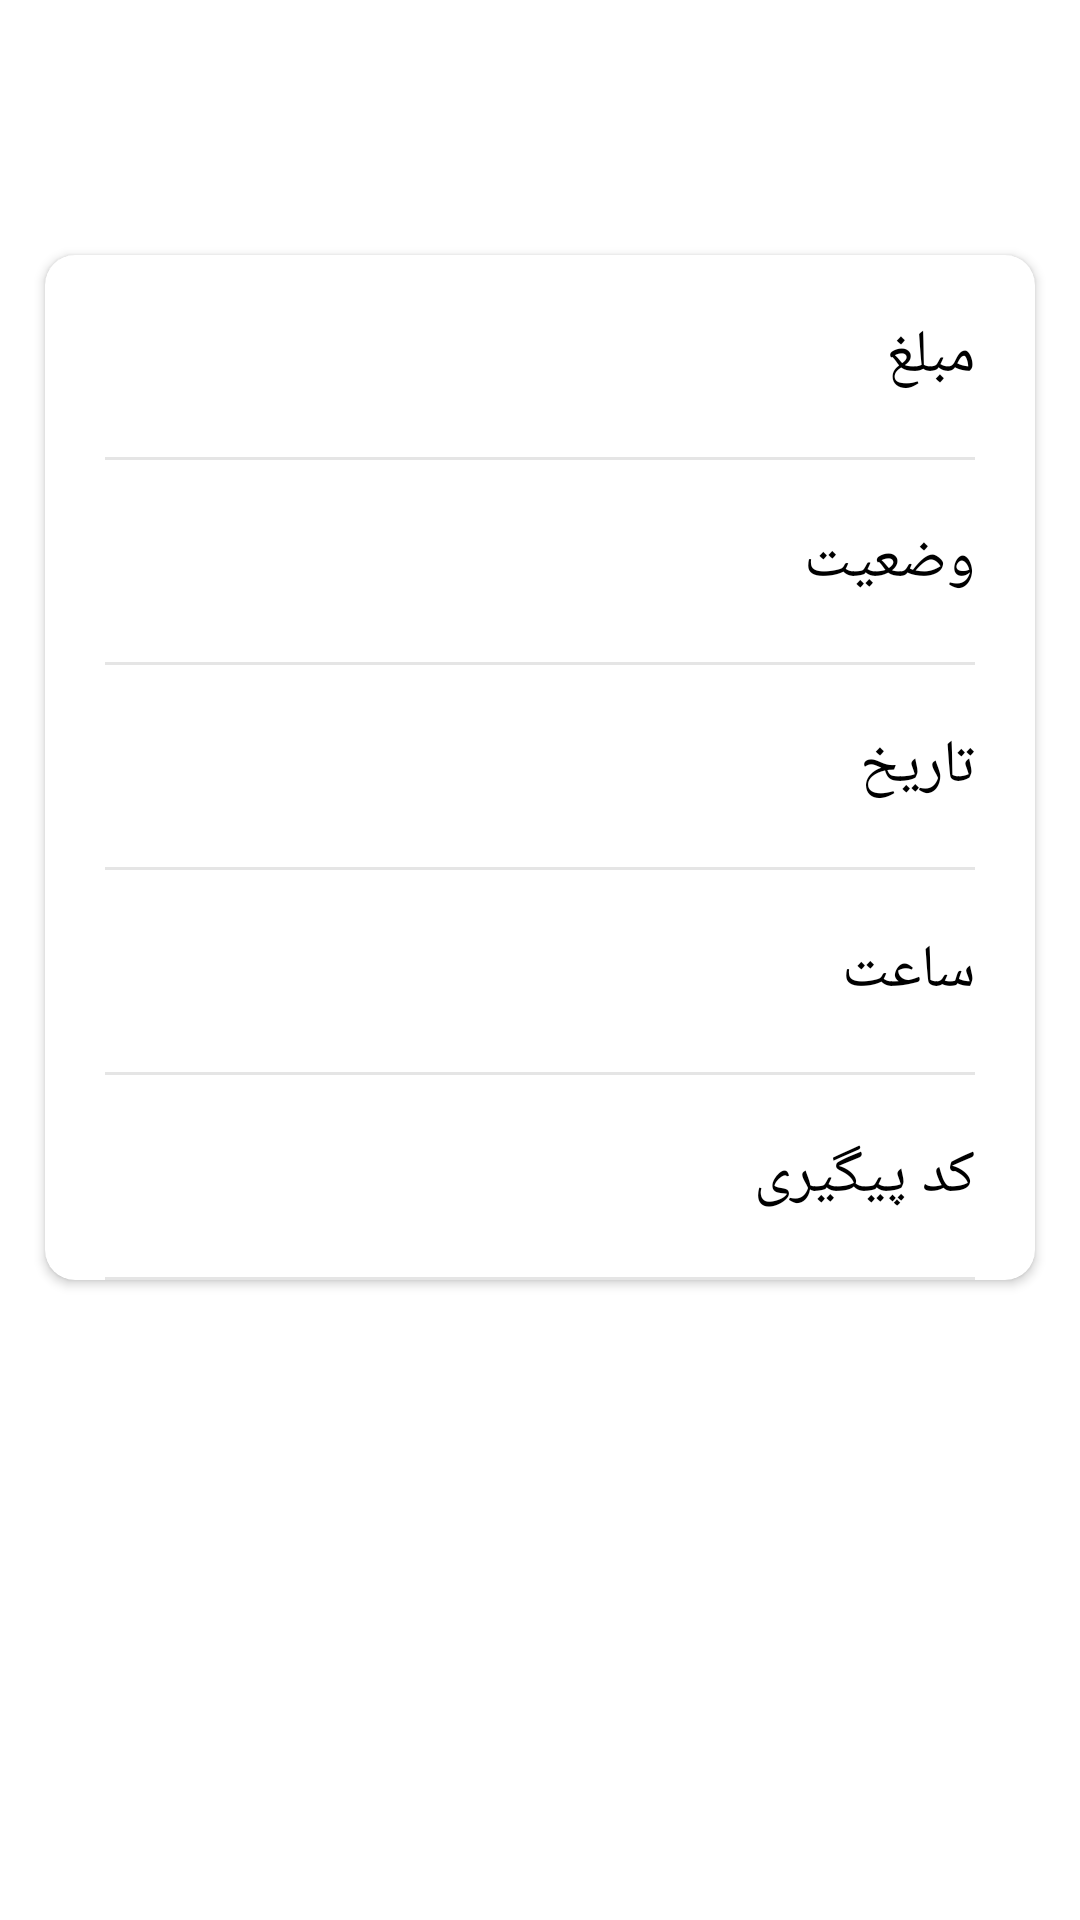

Produce the Android XML layout that renders to this screen, including the resource entries it uses.
<!-- AndroidManifest.xml: application theme Theme.Pirayesh -->
<!-- res/layout/activity_transaction_detail.xml -->
<?xml version="1.0" encoding="utf-8"?>
<androidx.constraintlayout.widget.ConstraintLayout xmlns:android="http://schemas.android.com/apk/res/android"
    xmlns:tools="http://schemas.android.com/tools"
    android:layout_width="match_parent"
    android:layout_height="match_parent"
    xmlns:app="http://schemas.android.com/apk/res-auto">

    <LinearLayout
        android:id="@+id/lay_tr_detail"
        android:layout_width="match_parent"
        android:layout_height="match_parent"
        android:background="@drawable/gradient"
        android:orientation="vertical">

        <LinearLayout
            android:layout_width="match_parent"
            android:layout_height="wrap_content"
            android:layout_marginBottom="5dp"
            android:gravity="center"
            android:orientation="horizontal">

            <android.widget.Button
                android:id="@+id/btn_tr_dt_back"
                android:layout_width="35dp"
                android:layout_height="35dp"
                android:layout_margin="15dp"
                android:background="@drawable/back_vec" />

            <TextView
                android:layout_width="wrap_content"
                android:layout_height="wrap_content"
                android:layout_margin="10dp"
                android:layout_weight="1"
                android:gravity="center"
                android:text="جزئیات تراکنش"
                android:textColor="#FFFFFF"
                android:textSize="30sp" />

            <android.widget.Button
                android:layout_width="35dp"
                android:layout_height="35dp"
                android:layout_centerHorizontal="true"
                android:layout_centerVertical="true"
                android:layout_marginStart="15dp"
                android:layout_marginTop="15dp"
                android:layout_marginEnd="15dp"
                android:layout_marginBottom="15dp"
                android:layout_weight="0"
                android:background="#00FFFFFF" />

        </LinearLayout>

        <androidx.cardview.widget.CardView
            android:layout_width="match_parent"
            android:layout_height="wrap_content"
            android:layout_marginStart="15dp"
            android:layout_marginTop="15dp"
            android:layout_marginEnd="15dp"
            android:layout_marginBottom="15dp"
            app:cardCornerRadius="10dp">

            <LinearLayout
                android:layout_width="match_parent"
                android:layout_height="wrap_content"
                android:orientation="vertical">

                <LinearLayout
                    android:layout_width="match_parent"
                    android:layout_height="wrap_content"
                    android:layout_margin="15dp"
                    android:orientation="horizontal">

                    <TextView
                        android:id="@+id/txt_tr_dt_price"
                        android:layout_width="wrap_content"
                        android:layout_height="wrap_content"
                        android:layout_margin="5dp"
                        android:layout_weight="1"
                        android:gravity="left"
                        android:textColor="#000000"
                        android:textSize="20sp"
                        tools:text="100,000 تومان" />

                    <TextView

                        android:layout_width="wrap_content"
                        android:layout_height="wrap_content"
                        android:layout_margin="5dp"
                        android:layout_weight="1"
                        android:gravity="right"
                        android:text="مبلغ"
                        android:textColor="#000000"
                        android:textSize="20sp" />
                </LinearLayout>

                <ImageView
                    android:id="@+id/imageView25"
                    android:layout_width="match_parent"
                    android:layout_height="1dp"
                    android:layout_marginStart="20dp"
                    android:layout_marginEnd="20dp"
                    android:background="#2F737373" />

                <LinearLayout
                    android:layout_width="match_parent"
                    android:layout_height="wrap_content"
                    android:layout_margin="15dp"
                    android:orientation="horizontal">

                    <TextView
                        android:id="@+id/txt_tr_dt_status"
                        android:layout_width="wrap_content"
                        android:layout_height="wrap_content"
                        android:layout_margin="5dp"
                        android:layout_weight="1"
                        android:gravity="left"
                        android:textColor="#000000"
                        android:textSize="20sp"
                        tools:text="موفق" />

                    <TextView

                        android:layout_width="wrap_content"
                        android:layout_height="wrap_content"
                        android:layout_margin="5dp"
                        android:layout_weight="1"
                        android:gravity="right"
                        android:text="وضعیت"
                        android:textColor="#000000"
                        android:textSize="20sp" />
                </LinearLayout>

                <ImageView
                    android:id="@+id/imageView24"
                    android:layout_width="match_parent"
                    android:layout_height="1dp"
                    android:layout_marginStart="20dp"
                    android:layout_marginEnd="20dp"
                    android:background="#2F737373" />

                <LinearLayout
                    android:layout_width="match_parent"
                    android:layout_height="wrap_content"
                    android:layout_margin="15dp"
                    android:orientation="horizontal">

                    <TextView
                        android:id="@+id/txt_tr_dt_date"
                        android:layout_width="wrap_content"
                        android:layout_height="wrap_content"
                        android:layout_margin="5dp"
                        android:layout_weight="1"
                        android:gravity="left"
                        android:textColor="#000000"
                        android:textSize="20sp"
                        tools:text="21 مرداد 1400 " />

                    <TextView

                        android:layout_width="wrap_content"
                        android:layout_height="wrap_content"
                        android:layout_margin="5dp"
                        android:layout_weight="1"
                        android:gravity="right"
                        android:text="تاریخ"
                        android:textColor="#000000"
                        android:textSize="20sp" />
                </LinearLayout>

                <ImageView
                    android:id="@+id/imageView23"
                    android:layout_width="match_parent"
                    android:layout_height="1dp"
                    android:layout_marginStart="20dp"
                    android:layout_marginEnd="20dp"
                    android:background="#2F737373" />

                <LinearLayout
                    android:layout_width="match_parent"
                    android:layout_height="wrap_content"
                    android:layout_margin="15dp"
                    android:orientation="horizontal">

                    <TextView
                        android:id="@+id/txt_tr_dt_time"
                        android:layout_width="wrap_content"
                        android:layout_height="wrap_content"
                        android:layout_margin="5dp"
                        android:layout_weight="1"
                        android:gravity="left"
                        android:textColor="#000000"
                        android:textSize="20sp"
                        tools:text="12:24" />

                    <TextView

                        android:layout_width="wrap_content"
                        android:layout_height="wrap_content"
                        android:layout_margin="5dp"
                        android:layout_weight="1"
                        android:gravity="right"
                        android:text="ساعت"
                        android:textColor="#000000"
                        android:textSize="20sp" />
                </LinearLayout>

                <ImageView
                    android:id="@+id/imageView22"
                    android:layout_width="match_parent"
                    android:layout_height="1dp"
                    android:layout_marginStart="20dp"
                    android:layout_marginEnd="20dp"
                    android:background="#2F737373" />

                <LinearLayout
                    android:layout_width="match_parent"
                    android:layout_height="wrap_content"
                    android:layout_margin="15dp"
                    android:orientation="horizontal">

                    <TextView
                        android:id="@+id/txt_tr_dt_code"
                        android:layout_width="wrap_content"
                        android:layout_height="wrap_content"
                        android:layout_margin="5dp"
                        android:layout_weight="1"
                        android:gravity="left"
                        android:textColor="#000000"
                        android:textSize="20sp"
                        tools:text="425897" />

                    <TextView

                        android:layout_width="wrap_content"
                        android:layout_height="wrap_content"
                        android:layout_margin="5dp"
                        android:layout_weight="1"
                        android:gravity="right"
                        android:text="کد پیگیری"
                        android:textColor="#000000"
                        android:textSize="20sp" />
                </LinearLayout>

                <ImageView
                    android:id="@+id/imageView21"
                    android:layout_width="match_parent"
                    android:layout_height="1dp"
                    android:layout_marginStart="20dp"
                    android:layout_marginEnd="20dp"
                    android:background="#2F737373" />

            </LinearLayout>
        </androidx.cardview.widget.CardView>
    </LinearLayout>
</androidx.constraintlayout.widget.ConstraintLayout>
<!-- resources referenced by this layout -->
<resources>
  <style name="Theme.Pirayesh" parent="Theme.MaterialComponents.DayNight.DarkActionBar">
          
          <item name="colorPrimary">@color/purple_500</item>
          <item name="colorPrimaryVariant">@color/purple_700</item>
          <item name="colorOnPrimary">@color/white</item>
          
          <item name="colorSecondary">@color/teal_200</item>
          <item name="colorSecondaryVariant">@color/teal_700</item>
          <item name="colorOnSecondary">@color/black</item>
          
          <item name="android:statusBarColor" tools:targetApi="l">?attr/colorPrimaryVariant</item>
          
      </style>
  <color name="purple_500">#FF6200EE</color>
  <color name="purple_700">#FF3700B3</color>
  <color name="white">#FFFFFFFF</color>
  <color name="teal_200">#FF03DAC5</color>
  <color name="teal_700">#FF018786</color>
  <color name="black">#FF000000</color>
</resources>
